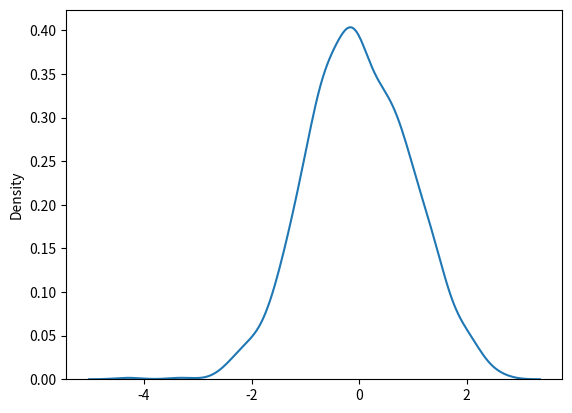

The matplotlib source for this figure:
# import matplotlib
# print(matplotlib.__version__)

# import matplotlib.pyplot as plt
# import numpy as np

# xpoints = np.array([0, 10])
# ypoints = np.array([0, 50])

# plt.plot(xpoints, ypoints)
# plt.show()

# import matplotlib.pyplot as plt
# import numpy as np

# x = np.array(["A", "B", "C", "D"])
# y = np.array([3, 8, 1, 10])

# plt.barh(x, y)
# plt.show()

from numpy import random
import matplotlib.pyplot as plt
import seaborn as sns

sns.distplot(random.normal(size=1000), hist=False)

plt.show()

# from numpy import random
# import matplotlib.pyplot as plt
# import seaborn as sns

# print(random.normal(size=10))